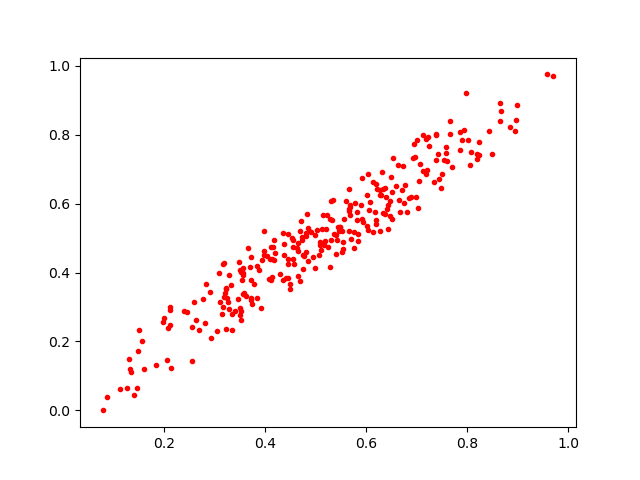

The data file committed next to this chart (first rows):
0.7052943, 0.6663536
0.5842, 0.491
0.7894, 0.7851
0.5904, 0.5967
0.4352, 0.3771
0.5831, 0.5532
0.3918, 0.2966
0.6025, 0.5346
0.5668, 0.5218
0.6404, 0.6186
0.292, 0.3442
0.8089, 0.75
0.824, 0.7413
0.4755, 0.411
0.1489, 0.1717
0.6076, 0.6049
0.4694, 0.374
0.5913, 0.5562
0.3733, 0.3269
0.4721, 0.5507
0.473, 0.4946
0.6325, 0.6928
0.5687, 0.5682
0.6177, 0.5748
0.5448, 0.5312
0.6728, 0.7099
0.5236, 0.5676
0.5522, 0.4592
0.6207, 0.5526
0.5702, 0.4984
0.3851, 0.4201
0.7197, 0.7872
0.5689, 0.5949
0.69, 0.6183
0.5068, 0.4515
0.6759, 0.6009
0.6194, 0.6583
0.532, 0.5532
0.1616, 0.1189
0.2561, 0.1427
0.3499, 0.2968
0.8206, 0.7291
0.8674, 0.8691
0.5558, 0.5564
0.1349, 0.1109
0.6984, 0.6198
0.7666, 0.8404
0.328, 0.2951
0.4494, 0.3522
0.1126, 0.06095
0.4415, 0.384
0.4882, 0.5217
0.682, 0.5748
0.6274, 0.6395
0.3557, 0.3977
0.4456, 0.513
0.6501, 0.6775
0.5831, 0.5756
0.6545, 0.7314
0.5483, 0.5308
0.6848, 0.6156
... 222 more rows
